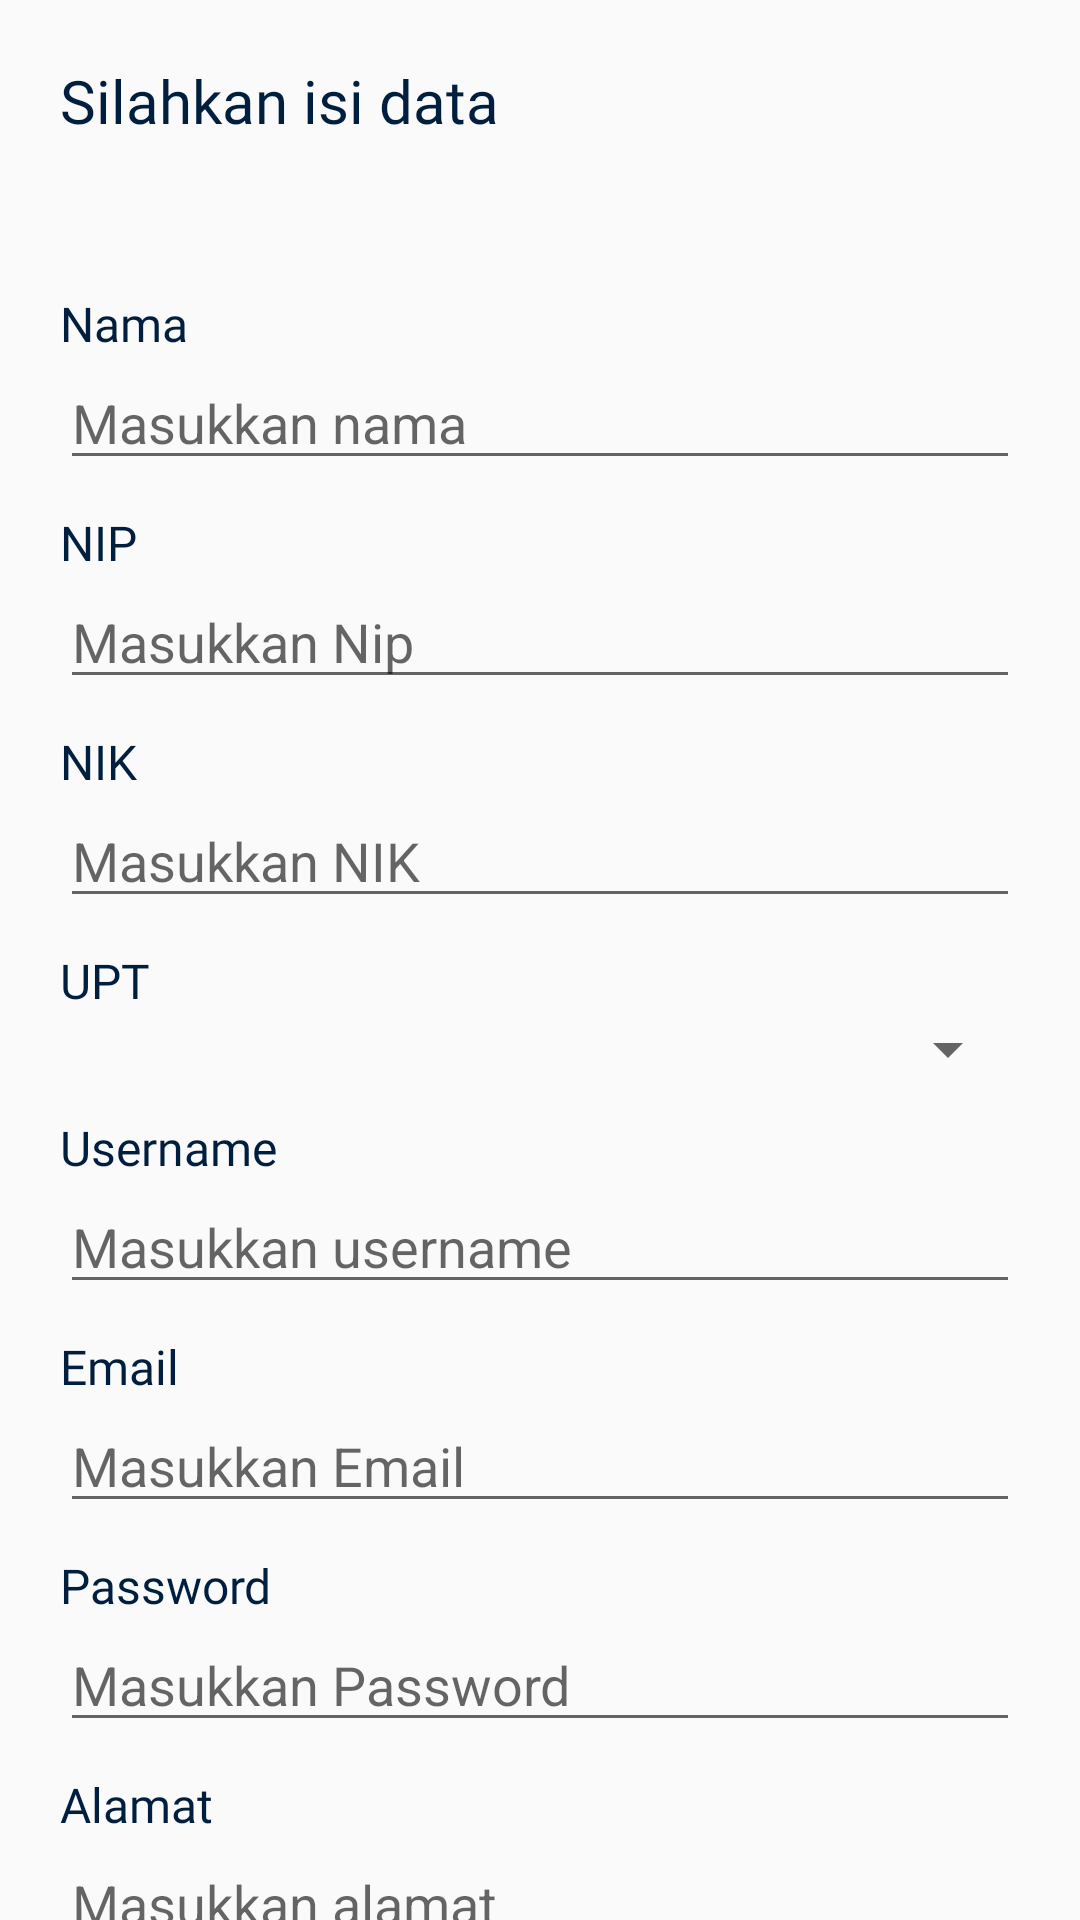

Produce the Android XML layout that renders to this screen, including the resource entries it uses.
<!-- AndroidManifest.xml: application theme Theme.Aponk -->
<!-- res/layout/activity_register_petugas.xml -->
<?xml version="1.0" encoding="utf-8"?>
<androidx.core.widget.NestedScrollView xmlns:android="http://schemas.android.com/apk/res/android"
    xmlns:app="http://schemas.android.com/apk/res-auto"
    xmlns:tools="http://schemas.android.com/tools"
    android:layout_width="match_parent"
    android:layout_height="match_parent"
    tools:context="com.sembada.aponk.Register">
    <RelativeLayout
        android:layout_width="match_parent"
        android:layout_height="wrap_content"
        android:layout_margin="20dp">

        <LinearLayout
            android:id="@+id/linearLayout2"
            android:layout_width="match_parent"
            android:layout_height="match_parent"

            android:orientation="vertical">

            <TextView
                android:layout_width="wrap_content"
                android:layout_height="wrap_content"
                android:layout_marginBottom="40dp"
                android:fontFamily="@font/ubuntu_bold"
                android:text="Silahkan isi data"
                android:textColor="@color/background"

                android:textSize="20dp" />

            <TextView
                android:layout_width="wrap_content"
                android:layout_height="wrap_content"
                android:layout_marginTop="10dp"
                android:fontFamily="@font/ubuntu_regular"
                android:text="Nama"
                android:textColor="@color/background"
                android:textSize="16sp" />

            <EditText
                android:id="@+id/reg_peg_nama"
                android:layout_width="match_parent"
                android:layout_height="wrap_content"
                android:hint="Masukkan nama" />
            <TextView
                android:layout_width="wrap_content"
                android:layout_height="wrap_content"
                android:layout_marginTop="10dp"
                android:fontFamily="@font/ubuntu_regular"
                android:text="NIP"
                android:textColor="@color/background"
                android:textSize="16sp" />

            <EditText
                android:id="@+id/reg_peg_nip"
                android:layout_width="match_parent"
                android:layout_height="wrap_content"
                android:hint="Masukkan Nip" />

            <TextView
                android:layout_width="wrap_content"
                android:layout_height="wrap_content"
                android:layout_marginTop="10dp"
                android:fontFamily="@font/ubuntu_regular"
                android:text="NIK"
                android:textColor="@color/background"
                android:textSize="16sp" />

            <EditText
                android:id="@+id/reg_peg_nik"
                android:layout_width="match_parent"
                android:layout_height="wrap_content"
                android:hint="Masukkan NIK" />

            <TextView
                android:layout_width="wrap_content"
                android:layout_height="wrap_content"
                android:layout_marginTop="10dp"
                android:fontFamily="@font/ubuntu_regular"
                android:text="UPT"
                android:textColor="@color/background"
                android:textSize="16sp" />

            <Spinner
                android:id="@+id/reg_peg_spiner4"
                android:layout_width="match_parent"
                android:layout_height="wrap_content" />

            <TextView
                android:id="@+id/reg_peg_upt"
                android:layout_width="match_parent"
                android:layout_height="0dp" />

            <TextView
                android:layout_width="wrap_content"
                android:layout_height="wrap_content"
                android:layout_marginTop="10dp"
                android:fontFamily="@font/ubuntu_regular"
                android:text="Username"
                android:textColor="@color/background"
                android:textSize="16sp" />

            <EditText
                android:id="@+id/reg_peg_username"
                android:layout_width="match_parent"
                android:layout_height="wrap_content"
                android:hint="Masukkan username" />

            <TextView
                android:layout_width="wrap_content"
                android:layout_height="wrap_content"
                android:layout_marginTop="10dp"
                android:fontFamily="@font/ubuntu_regular"
                android:text="Email"
                android:textColor="@color/background"
                android:textSize="16sp" />

            <EditText
                android:id="@+id/reg_peg_email"
                android:layout_width="match_parent"
                android:layout_height="wrap_content"
                android:hint="Masukkan Email" />

            <TextView
                android:layout_width="wrap_content"
                android:layout_height="wrap_content"
                android:layout_marginTop="10dp"
                android:fontFamily="@font/ubuntu_regular"
                android:text="Password"
                android:textColor="@color/background"
                android:textSize="16sp" />

            <EditText
                android:id="@+id/reg_peg_password"
                android:layout_width="match_parent"
                android:layout_height="wrap_content"
                android:hint="Masukkan Password"
                android:inputType="textPassword" />

            <TextView
                android:layout_width="wrap_content"
                android:layout_height="wrap_content"
                android:layout_marginTop="10dp"
                android:fontFamily="@font/ubuntu_regular"
                android:text="Alamat"
                android:textColor="@color/background"
                android:textSize="16sp" />

            <EditText
                android:id="@+id/reg_peg_alamat"
                android:layout_width="match_parent"
                android:layout_height="wrap_content"
                android:hint="Masukkan alamat" />

            <TextView
                android:layout_width="wrap_content"
                android:layout_height="wrap_content"
                android:layout_marginTop="10dp"
                android:fontFamily="@font/ubuntu_regular"
                android:text="Jenis Kelamin"
                android:textColor="@color/background"
                android:textSize="16sp" />

            <Spinner
                android:id="@+id/reg_peg_spiner"
                android:layout_width="match_parent"
                android:layout_height="wrap_content" />

            <TextView
                android:id="@+id/reg_peg_jeniskelamin"
                android:layout_width="match_parent"
                android:layout_height="0dp" />

            <TextView
                android:layout_width="wrap_content"
                android:layout_height="wrap_content"
                android:layout_marginTop="10dp"
                android:fontFamily="@font/ubuntu_regular"
                android:text="Kelompok Usia"
                android:textColor="@color/background"
                android:textSize="16sp" />

            <Spinner
                android:id="@+id/reg_peg_spiner2"
                android:layout_width="match_parent"
                android:layout_height="wrap_content" />

            <TextView
                android:id="@+id/reg_peg_kelompokusia"
                android:layout_width="match_parent"
                android:layout_height="0dp" />

            <TextView
                android:layout_width="wrap_content"
                android:layout_height="wrap_content"
                android:layout_marginTop="10dp"
                android:fontFamily="@font/ubuntu_regular"
                android:text="Status Warga Negara"
                android:textColor="@color/background"
                android:textSize="16sp" />

            <Spinner
                android:id="@+id/reg_peg_spiner3"
                android:layout_width="match_parent"
                android:layout_height="wrap_content" />

            <TextView
                android:id="@+id/reg_peg_statuswarganegara"
                android:layout_width="match_parent"
                android:layout_height="0dp" />

            <Button
                android:id="@+id/reg_peg_btn_register"
                android:layout_width="match_parent"
                android:layout_height="wrap_content"
                android:layout_gravity="center_horizontal"
                android:layout_marginTop="20dp"
                android:background="@drawable/rounded_corner"
                android:text="Daftar"
                android:textColor="@color/white" />


        </LinearLayout>

        <ProgressBar
            android:id="@+id/red_progressBar"
            android:layout_width="wrap_content"
            android:layout_height="wrap_content"
            app:layout_constraintBottom_toBottomOf="parent"
            app:layout_constraintEnd_toEndOf="@+id/linearLayout2"
            app:layout_constraintStart_toStartOf="@+id/linearLayout2"
            app:layout_constraintTop_toTopOf="@+id/linearLayout2"
            android:visibility="gone"/>

    </RelativeLayout>

</androidx.core.widget.NestedScrollView>
<!-- resources referenced by this layout -->
<resources>
  <color name="background">#001f3f</color>
  <color name="white">#FFFFFFFF</color>
  <style name="Theme.Aponk" parent="Theme.AppCompat.Light.NoActionBar">
          
          <item name="colorPrimary">@color/purple_500</item>
          <item name="colorPrimaryDark">@color/background</item>
          <item name="colorAccent">@color/teal_200</item>
          
      </style>
  <color name="purple_500">#FF6200EE</color>
  <color name="teal_200">#001f3f</color>
</resources>
